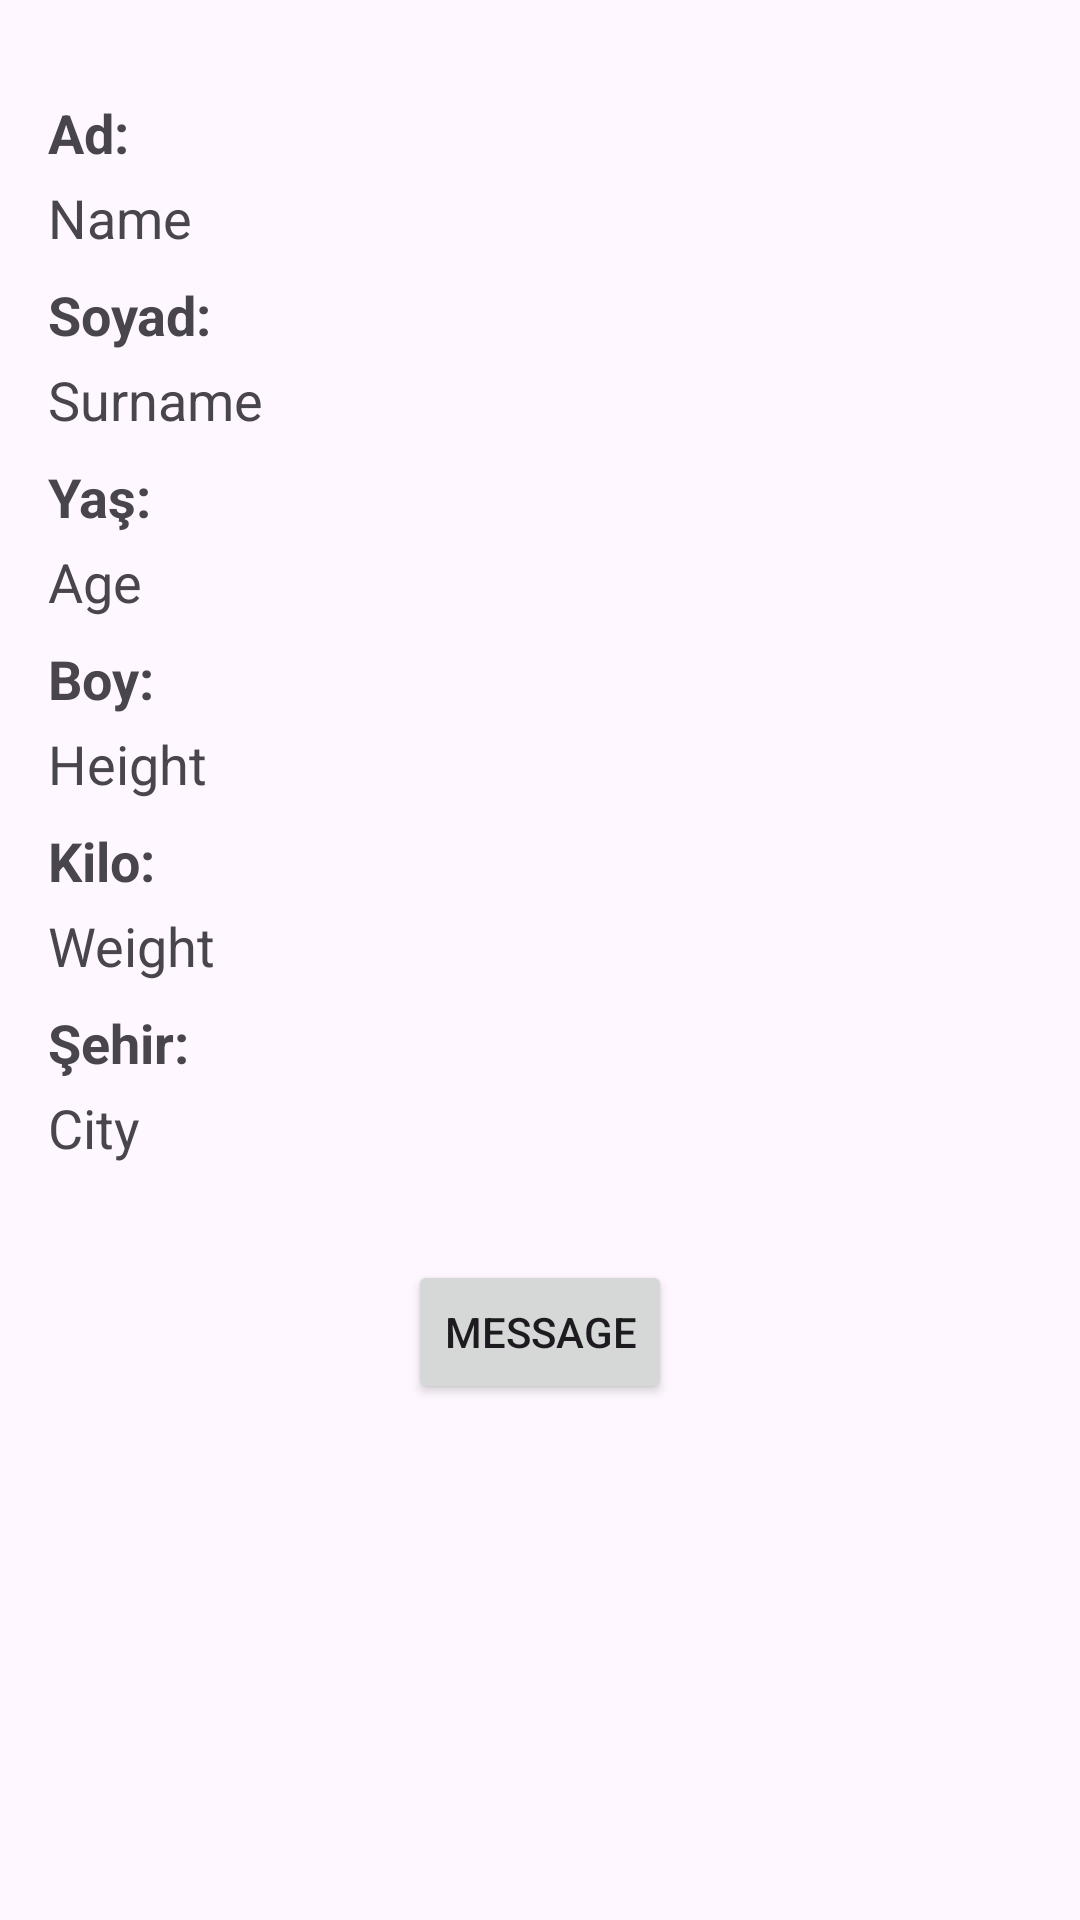

Layout XML and referenced resources for this Android screen:
<!-- AndroidManifest.xml: application theme Theme.BitirmeProje -->
<!-- res/layout/activity_user_profile.xml -->
<?xml version="1.0" encoding="utf-8"?>
<ScrollView
    xmlns:android="http://schemas.android.com/apk/res/android"
    xmlns:tools="http://schemas.android.com/tools"
    android:layout_width="match_parent"
    android:layout_height="match_parent"
    tools:context=".activities.UserProfile">

    <LinearLayout
        android:layout_width="match_parent"
        android:layout_height="wrap_content"
        android:orientation="vertical"
        android:padding="16dp">

        <LinearLayout
            android:id="@+id/mediaLinearLayout"
            android:layout_width="match_parent"
            android:layout_height="wrap_content"
            android:orientation="horizontal"
            android:gravity="center"
            android:layout_marginBottom="16dp"/>

        <TextView
            android:id="@+id/labelName"
            android:layout_width="wrap_content"
            android:layout_height="wrap_content"
            android:text="Ad: "
            android:textSize="18sp"
            android:textStyle="bold"
            android:layout_marginBottom="4dp"/>
        <TextView
            android:id="@+id/textViewUserName"
            android:layout_width="wrap_content"
            android:layout_height="wrap_content"
            android:text="Name"
            android:textSize="18sp"
            android:layout_marginBottom="8dp"/>

        <TextView
            android:id="@+id/labelSurname"
            android:layout_width="wrap_content"
            android:layout_height="wrap_content"
            android:text="Soyad: "
            android:textSize="18sp"
            android:textStyle="bold"
            android:layout_marginBottom="4dp"/>
        <TextView
            android:id="@+id/textViewUserSurname"
            android:layout_width="wrap_content"
            android:layout_height="wrap_content"
            android:text="Surname"
            android:textSize="18sp"
            android:layout_marginBottom="8dp"/>

        <TextView
            android:id="@+id/labelAge"
            android:layout_width="wrap_content"
            android:layout_height="wrap_content"
            android:text="Yaş: "
            android:textSize="18sp"
            android:textStyle="bold"
            android:layout_marginBottom="4dp"/>
        <TextView
            android:id="@+id/textViewUserAge"
            android:layout_width="wrap_content"
            android:layout_height="wrap_content"
            android:text="Age"
            android:textSize="18sp"
            android:layout_marginBottom="8dp"/>

        <TextView
            android:id="@+id/labelHeight"
            android:layout_width="wrap_content"
            android:layout_height="wrap_content"
            android:text="Boy: "
            android:textSize="18sp"
            android:textStyle="bold"
            android:layout_marginBottom="4dp"/>
        <TextView
            android:id="@+id/textViewUserHeight"
            android:layout_width="wrap_content"
            android:layout_height="wrap_content"
            android:text="Height"
            android:textSize="18sp"
            android:layout_marginBottom="8dp"/>

        <TextView
            android:id="@+id/labelWeight"
            android:layout_width="wrap_content"
            android:layout_height="wrap_content"
            android:text="Kilo: "
            android:textSize="18sp"
            android:textStyle="bold"
            android:layout_marginBottom="4dp"/>
        <TextView
            android:id="@+id/textViewUserWeight"
            android:layout_width="wrap_content"
            android:layout_height="wrap_content"
            android:text="Weight"
            android:textSize="18sp"
            android:layout_marginBottom="8dp"/>

        <TextView
            android:id="@+id/labelCity"
            android:layout_width="wrap_content"
            android:layout_height="wrap_content"
            android:text="Şehir: "
            android:textSize="18sp"
            android:textStyle="bold"
            android:layout_marginBottom="4dp"/>
        <TextView
            android:id="@+id/textViewUserCity"
            android:layout_width="wrap_content"
            android:layout_height="wrap_content"
            android:text="City"
            android:textSize="18sp"
            android:layout_marginBottom="16dp"/>

        <LinearLayout
            android:layout_width="match_parent"
            android:layout_height="wrap_content"
            android:gravity="center"
            android:layout_marginTop="16dp">
            <Button
                android:id="@+id/buttonMessage"
                android:layout_width="wrap_content"
                android:layout_height="wrap_content"
                android:text="Message" />
        </LinearLayout>

    </LinearLayout>
</ScrollView>
<!-- resources referenced by this layout -->
<resources>
  <style name="Theme.BitirmeProje" parent="Base.Theme.BitirmeProje" />
  <style name="Base.Theme.BitirmeProje" parent="Theme.Material3.DayNight.NoActionBar">
          
          
      </style>
</resources>
